Dataset: dataset (GitHub, Shourya24536/Car-Checkro). Classes: major dent, minor dent, no dent.

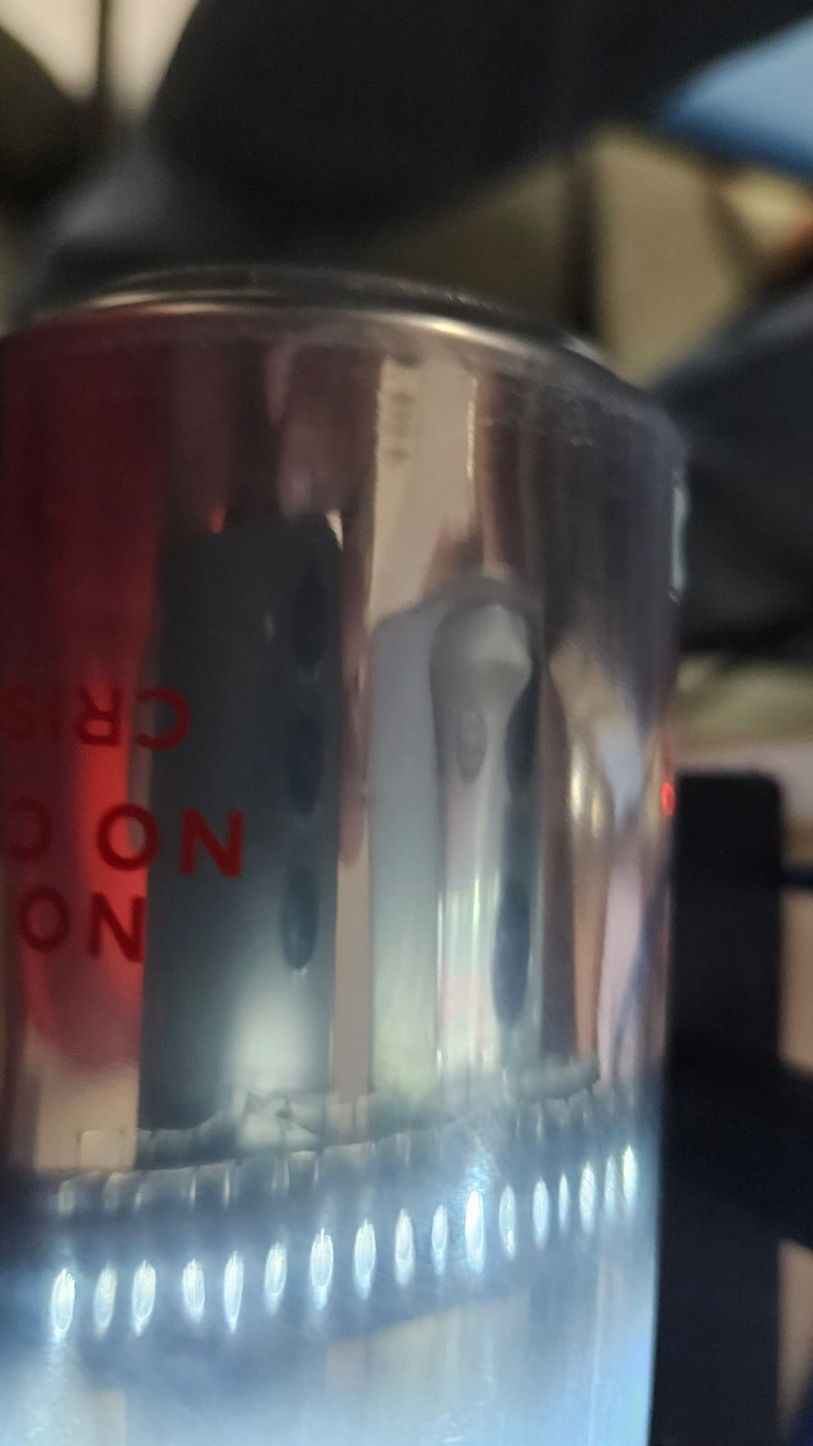
Label: no dent

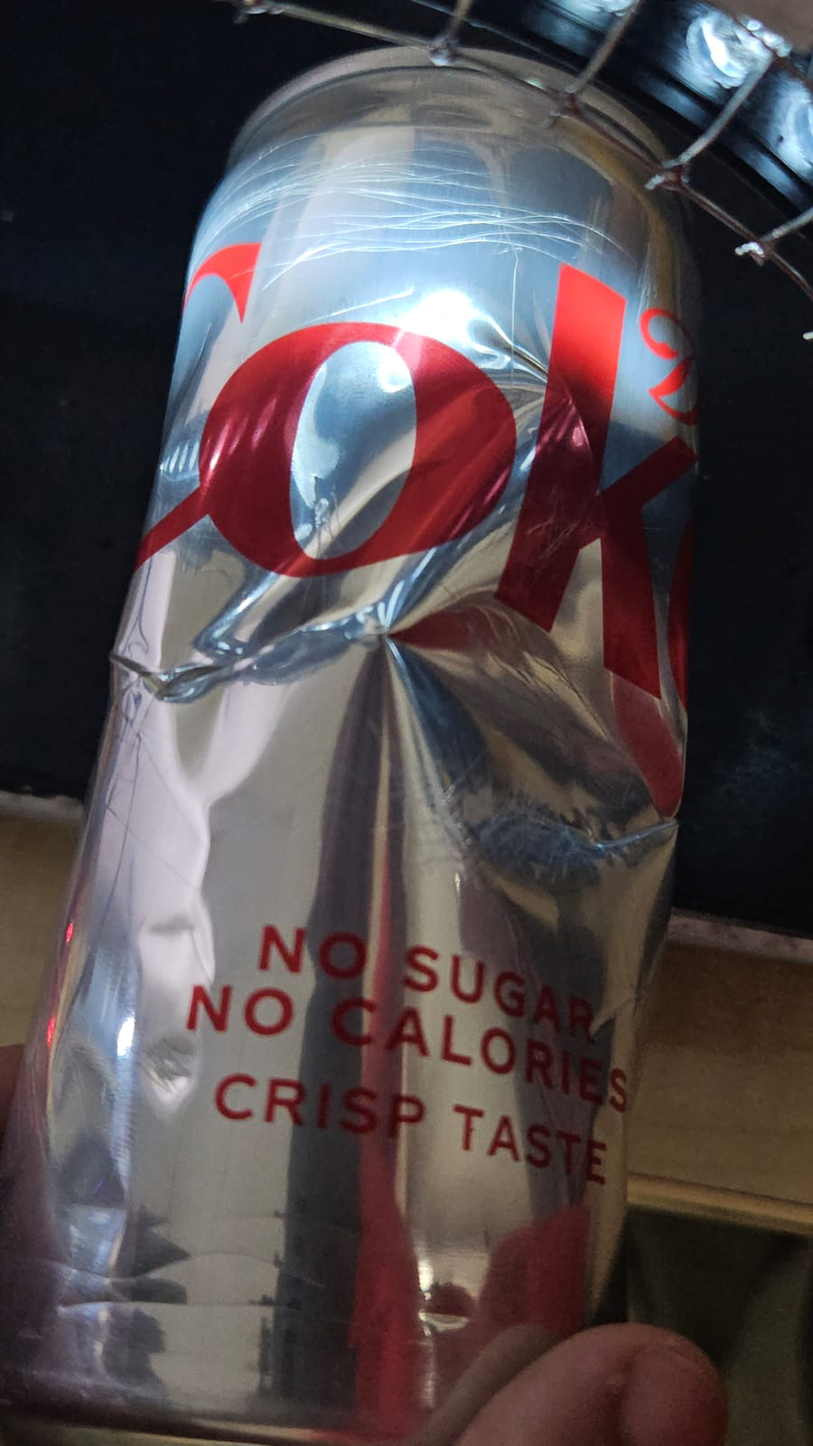
Label: major dent

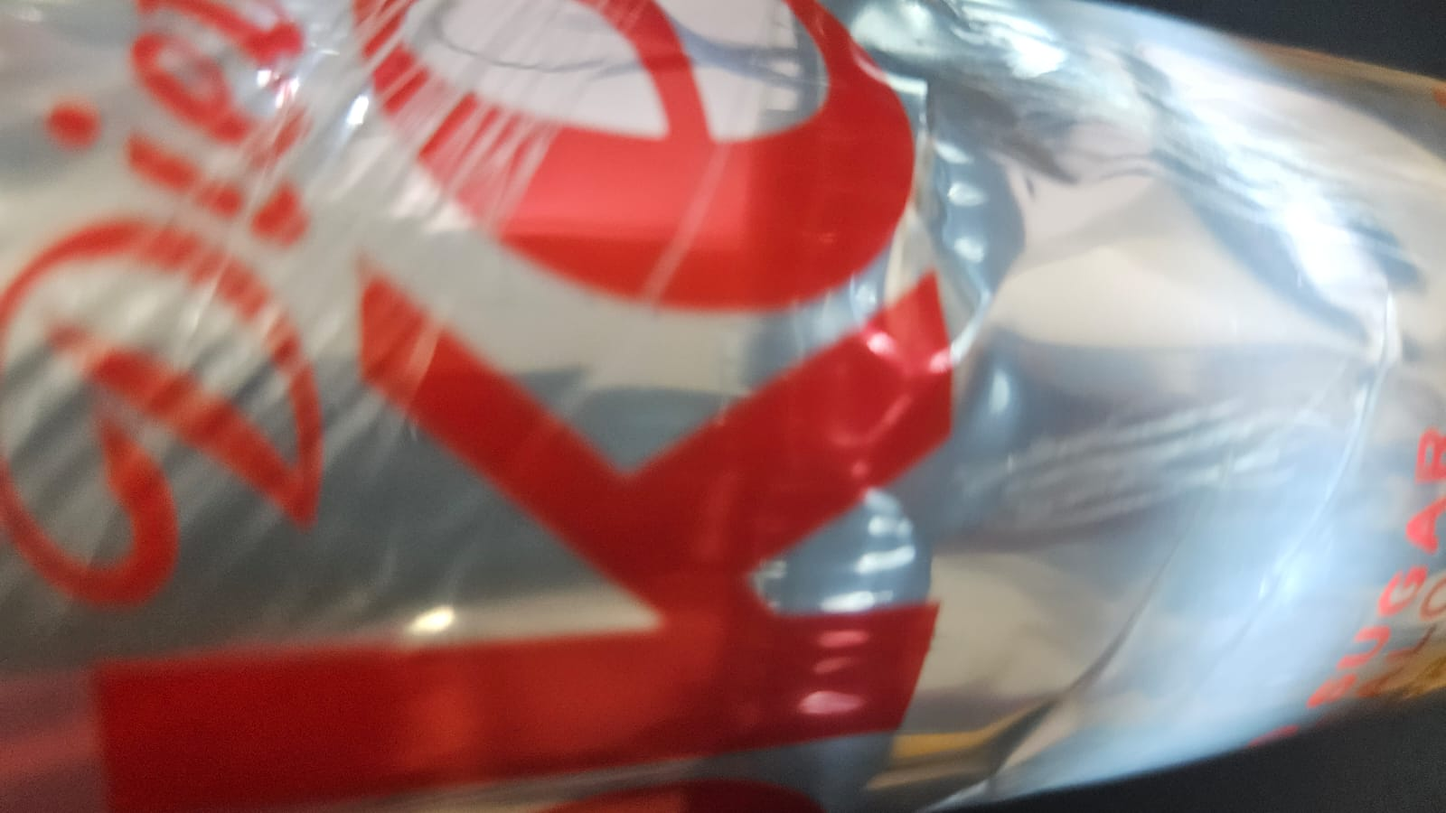
Label: minor dent

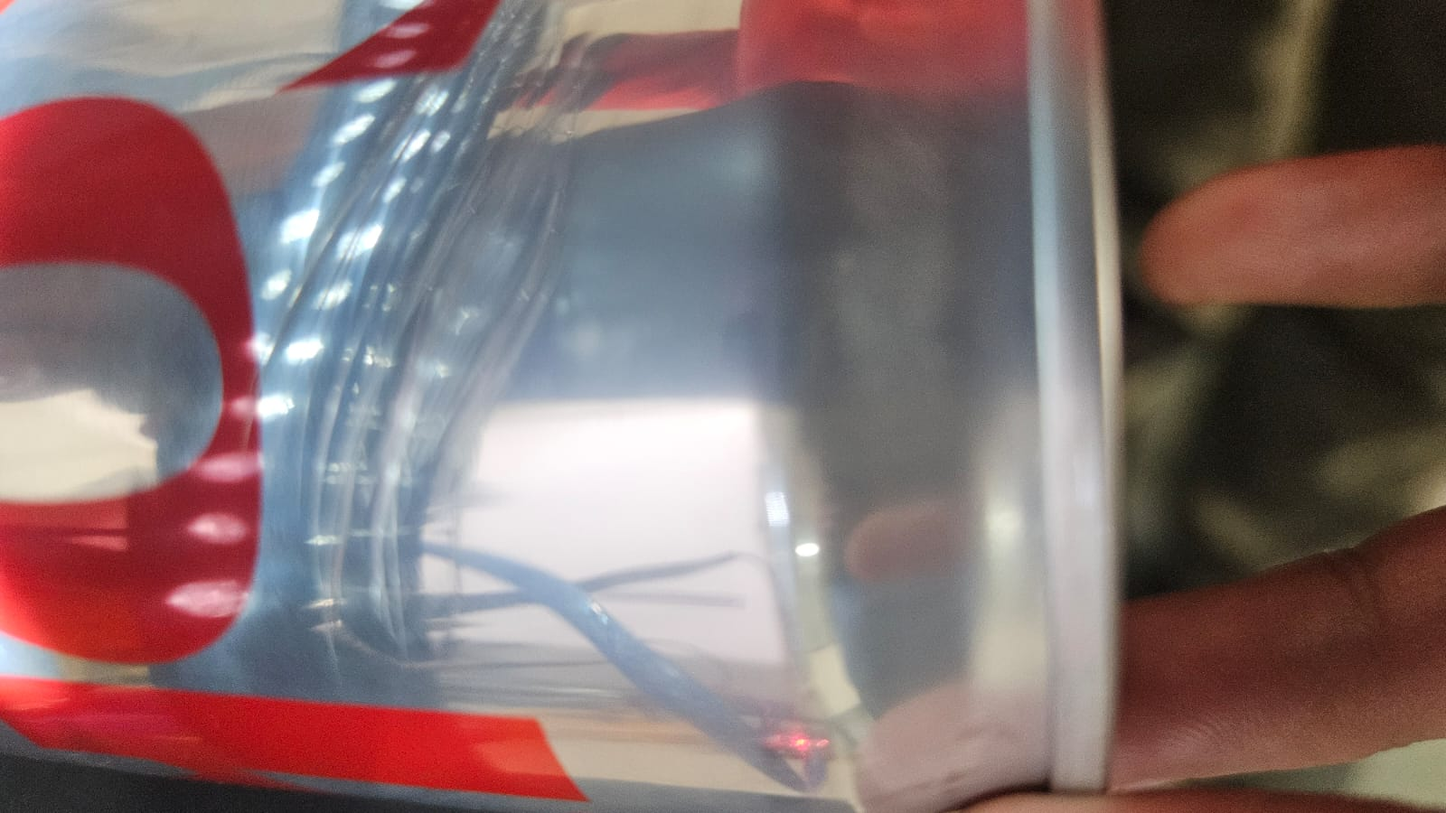
Label: minor dent

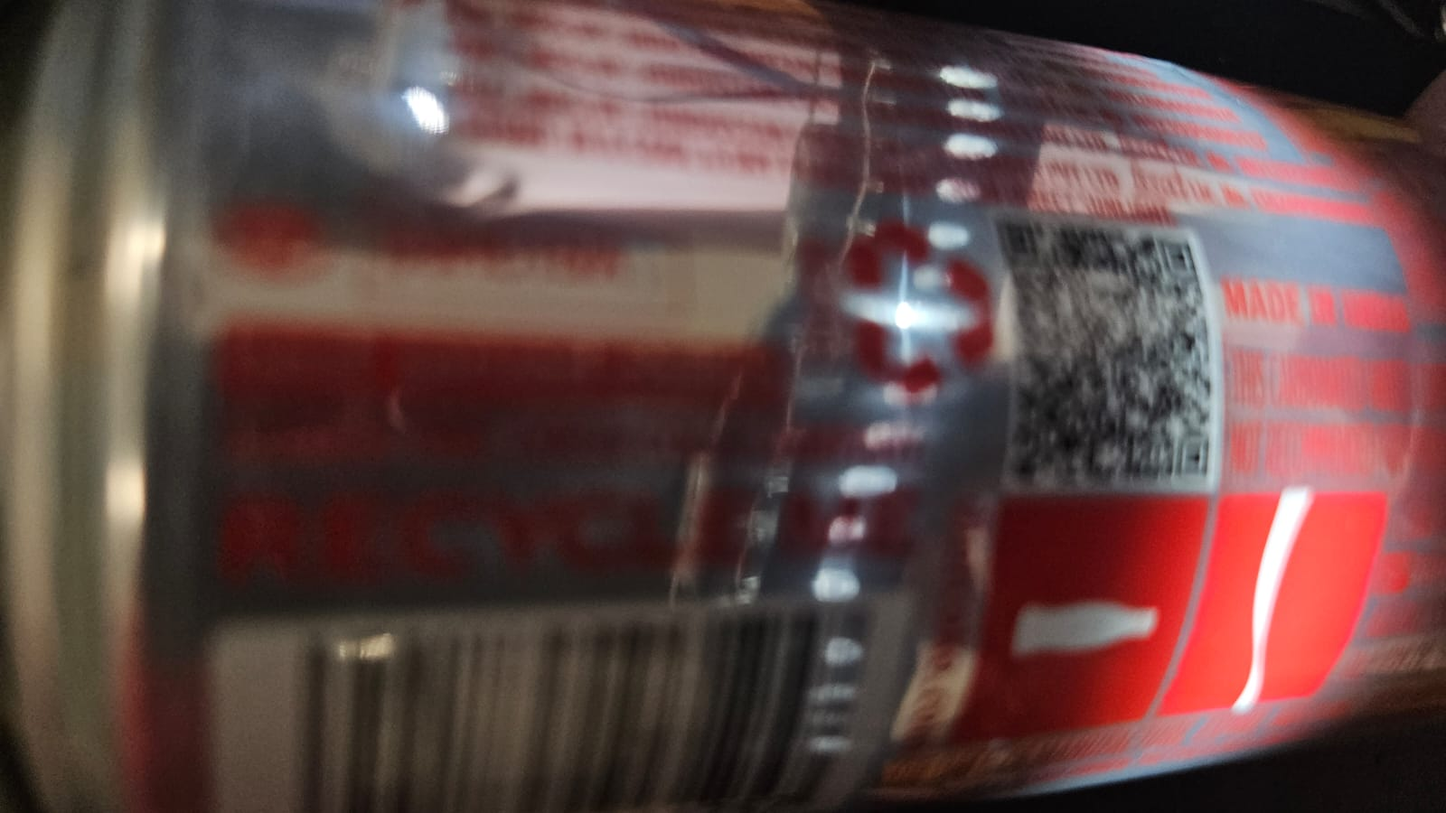
Label: minor dent

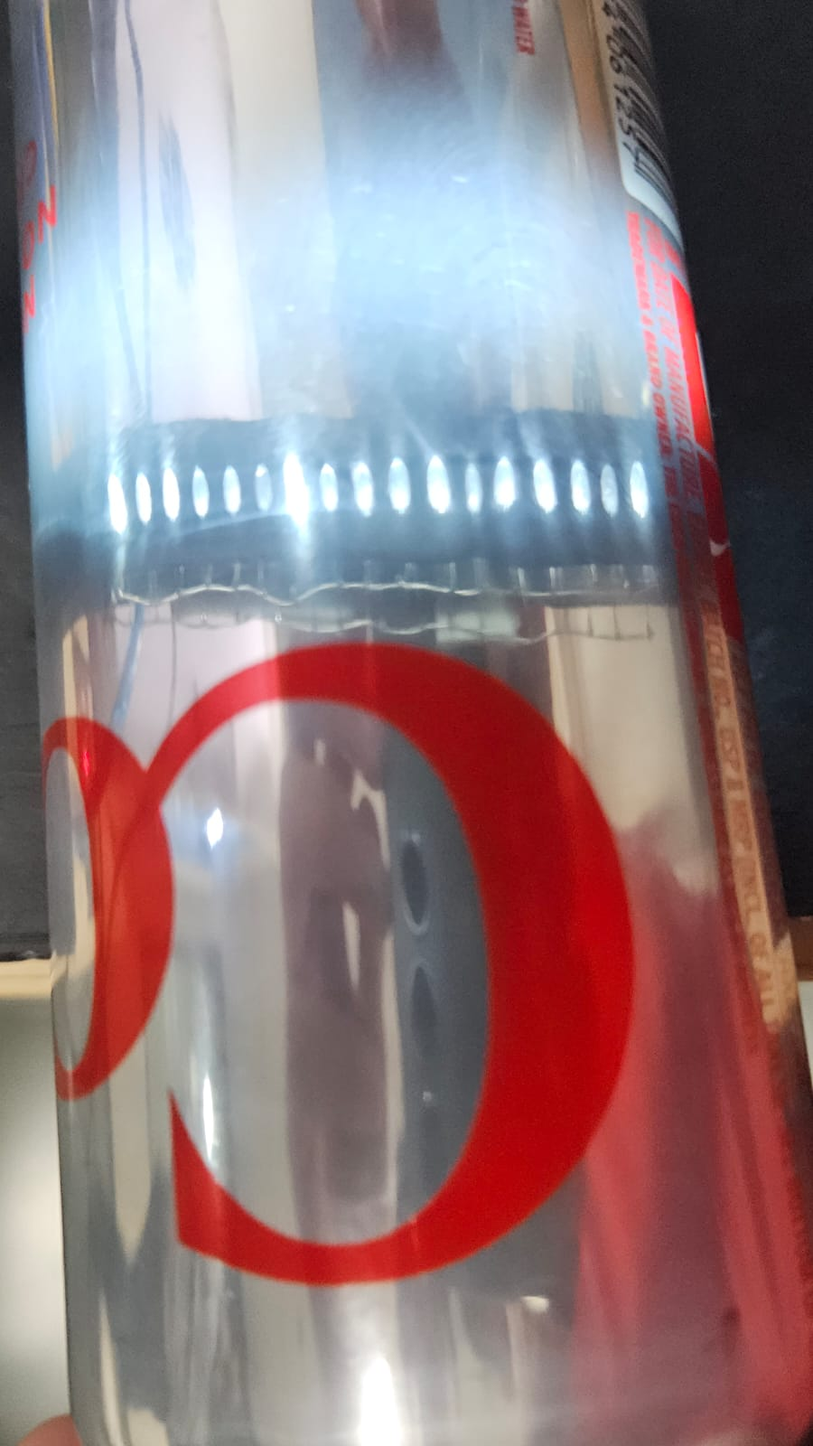
Label: no dent
